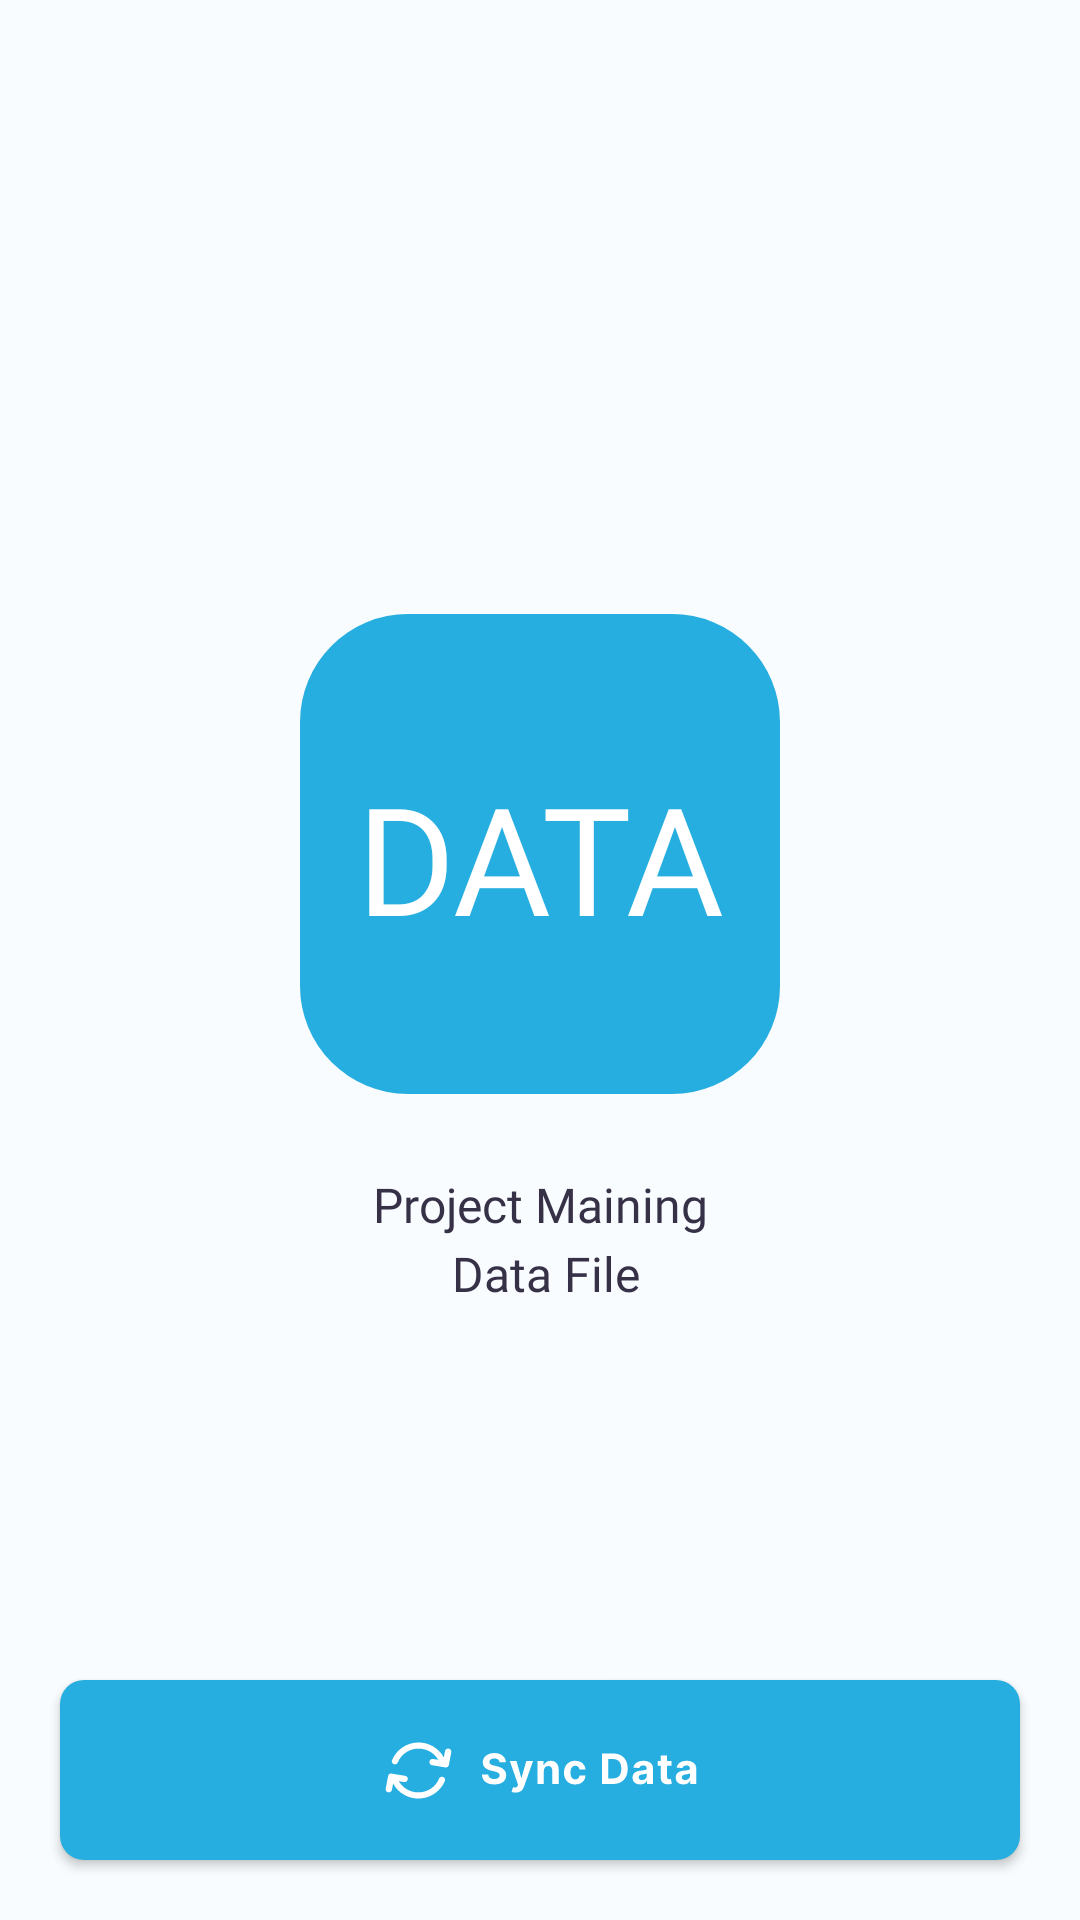

Write the Android layout XML for this screen, with the resource values it uses.
<!-- AndroidManifest.xml: application theme Theme.GEOMAP_Android -->
<!-- res/layout/activity_sync_data.xml -->
<?xml version="1.0" encoding="utf-8"?>
<layout xmlns:android="http://schemas.android.com/apk/res/android"
    xmlns:app="http://schemas.android.com/apk/res-auto"
    xmlns:tools="http://schemas.android.com/tools">


    <androidx.constraintlayout.widget.ConstraintLayout
        android:layout_width="match_parent"
        android:layout_height="match_parent"
        android:background="@color/screen_bg"
        tools:context=".mapReportModule.activities.SyncDataActivity">

        <ImageView
            android:id="@+id/llBack"
            android:layout_width="@dimen/_56sdp"
            android:layout_height="@dimen/_56sdp"
            android:contentDescription="@string/todo"
            android:padding="@dimen/_20sdp"
            android:scaleType="fitXY"
            android:src="@drawable/ic_arrow_left_icon"
            app:layout_constraintStart_toStartOf="parent"
            app:layout_constraintTop_toTopOf="parent"
            app:tint="@color/black" />

        <TextView
            android:id="@+id/tvHeaderTitle"
            android:layout_width="match_parent"
            android:layout_height="@dimen/_56sdp"
            android:layout_gravity="center"
            android:fontFamily="@font/inter_semi_bold"
            android:gravity="center"
            android:textColor="@color/light_black"
            android:textSize="@dimen/_16sdp"
            app:layout_constraintEnd_toEndOf="parent"
            app:layout_constraintStart_toStartOf="parent"
            app:layout_constraintTop_toTopOf="parent"
            tools:ignore="SpUsage" />

        <LinearLayout
            android:id="@+id/llMainLayout"
            android:layout_width="match_parent"
            android:layout_height="wrap_content"
            android:gravity="center"
            android:orientation="vertical"
            app:layout_constraintBottom_toBottomOf="parent"
            app:layout_constraintEnd_toEndOf="parent"
            app:layout_constraintStart_toStartOf="parent"
            app:layout_constraintTop_toTopOf="parent">

            <RelativeLayout
                android:id="@+id/rlSyncData"
                android:layout_width="@dimen/_160sdp"
                android:layout_height="@dimen/_160sdp"
                android:background="@drawable/text_bg"
                android:padding="@dimen/_2sdp"
                android:visibility="visible">

                <TextView
                    android:id="@+id/tvSyncData"
                    android:layout_width="match_parent"
                    android:layout_height="match_parent"
                    android:layout_marginTop="@dimen/_2sdp"
                    android:fontFamily="@font/inter_bold"
                    android:gravity="center"
                    android:text="@string/data"
                    android:textAllCaps="true"
                    android:textColor="@color/white"
                    android:textSize="@dimen/_50sdp"
                    tools:ignore="SpUsage" />

            </RelativeLayout>

            <TextView
                android:layout_width="match_parent"
                android:layout_height="wrap_content"
                android:layout_gravity="center"
                android:layout_marginTop="@dimen/_26sdp"
                android:fontFamily="@font/inter_semi_bold"
                android:gravity="center"
                android:lineSpacingExtra="@dimen/_4sdp"
                android:text="@string/project_maining_data_file"
                android:textColor="@color/light_black"
                android:textSize="@dimen/_16sdp"
                tools:ignore="SpUsage" />
        </LinearLayout>

        <ImageButton
            android:id="@+id/btnSyncData"
            style="@style/screenButton"
            android:layout_marginHorizontal="@dimen/_20sdp"
            android:layout_marginBottom="@dimen/_20sdp"
            android:background="@drawable/enable_button"
            android:contentDescription="@string/todo"
            android:enabled="true"
            android:src="@drawable/ic_sync_data_text_icon"
            app:layout_constraintBottom_toBottomOf="parent"
            app:layout_constraintEnd_toEndOf="parent"
            app:layout_constraintStart_toStartOf="parent" />

        <ProgressBar
            android:id="@+id/progressBar"
            style="@style/screenProgressBar"
            app:layout_constraintTop_toBottomOf="@+id/llMainLayout"
            app:layout_constraintEnd_toEndOf="parent"
            app:layout_constraintStart_toStartOf="parent"/>

        <FrameLayout
            android:id="@+id/progressBarHolder"
            style="@style/screenFrameLayout"
            app:layout_constraintBottom_toBottomOf="parent"
            app:layout_constraintEnd_toEndOf="parent"
            app:layout_constraintStart_toStartOf="parent"
            app:layout_constraintTop_toTopOf="parent" />
    </androidx.constraintlayout.widget.ConstraintLayout>
</layout>
<!-- resources referenced by this layout -->
<resources>
  <color name="black">#FF000000</color>
  <color name="light_black">#363147</color>
  <color name="screen_bg">#F8FCFF</color>
  <color name="white">#FFFFFFFF</color>
  <dimen name="_160sdp">160.00dp</dimen>
  <dimen name="_16sdp">16.00dp</dimen>
  <dimen name="_20sdp">20.00dp</dimen>
  <dimen name="_26sdp">26.00dp</dimen>
  <dimen name="_2sdp">2.00dp</dimen>
  <dimen name="_4sdp">4.00dp</dimen>
  <dimen name="_50sdp">50.00dp</dimen>
  <dimen name="_56sdp">56.00dp</dimen>
  <!-- drawable enable_button (drawable) -->
  <?xml version="1.0" encoding="utf-8"?>
  <shape xmlns:android="http://schemas.android.com/apk/res/android"
      android:shape="rectangle">
  
      
      <solid android:color="@color/primary_theme" />
      <corners android:radius="@dimen/_8sdp" />
  </shape>
  <!-- drawable text_bg (drawable) -->
  <?xml version="1.0" encoding="utf-8"?>
  <shape xmlns:android="http://schemas.android.com/apk/res/android"
      android:shape="rectangle">
  
      
      
      <gradient
          android:startColor = "@color/primary_theme"
          android:endColor = "@color/primary_theme"
          android:angle = "270"
          android:type = "linear" />
      <corners
          android:bottomLeftRadius="@dimen/_36sdp"
          android:bottomRightRadius="@dimen/_36sdp"
          android:topLeftRadius="@dimen/_36sdp"
          android:topRightRadius="@dimen/_36sdp" />
  </shape>
  <string name="data">DATA</string>
  <string name="project_maining_data_file">Project Maining\n Data File</string>
  <string name="todo">TO DO</string>
  <style name="screenButton" parent="@style/Widget.AppCompat.Button">
          <item name="android:layout_width">match_parent</item>
          <item name="android:layout_height">@dimen/_60sdp</item>
          <item name="android:textColor">@color/white</item>
          <item name="android:textSize">@dimen/_14sdp</item>
          <item name="android:textAllCaps">false</item>
          <item name="android:fontFamily">@font/inter_bold</item>
      </style>
  <style name="screenFrameLayout" parent="@style/Widget.Design.ScrimInsetsFrameLayout">
          <item name="android:layout_width">match_parent</item>
          <item name="android:layout_height">match_parent</item>
          <item name="android:visibility">gone</item>
          <item name="android:background">#DCEFEFEF</item>
          <item name="android:animateLayoutChanges">true</item>
          <item name="android:alpha">0.4</item>
      </style>
  <style name="screenProgressBar" parent="@style/Widget.AppCompat.ProgressBar">
          <item name="android:layout_width">@dimen/_50sdp</item>
          <item name="android:layout_height">@dimen/_50sdp</item>
          <item name="android:indeterminateTint">@color/primary_theme</item>
          <item name="android:scaleType">centerInside</item>
          <item name="android:gravity">center</item>
          <item name="android:layout_gravity">center</item>
          <item name="android:visibility">gone</item>
      </style>
  <color name="primary_theme">#27AEE0</color>
  <dimen name="_8sdp">8.00dp</dimen>
  <dimen name="_36sdp">36.00dp</dimen>
  <dimen name="_60sdp">60.00dp</dimen>
  <dimen name="_14sdp">14.00dp</dimen>
  <color name="gray">#8D8B97</color>
</resources>
